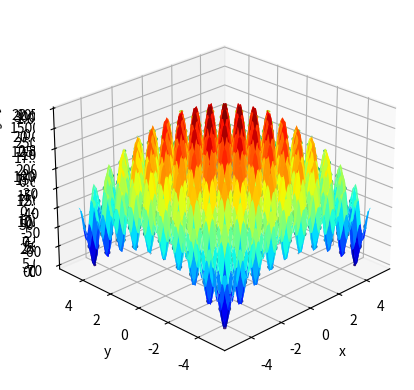

Reproduce this figure in Python.
import numpy as np
from numpy import arange
from numpy import exp
from numpy import sqrt
from numpy import cos
from numpy import e
from numpy import pi
from numpy import meshgrid
import matplotlib.pyplot as plt


def gold(x, y):
    a = 1 + (x + y + 1) ** 2 * (19 - 14 * x + 3 * x ** 2 - 14 * y + 6 * x * y + 3 * y ** 2)
    b = 30 + (2 * x - 3 * y) ** 2 * (18 - 32 * x + 12 * x ** 2 + 48 * y - 36 * x * y + 27 * y ** 2)
    return a * b


def suums(x, y):
    return x ** 2 + 2 * y ** 2


def dejong(x, y):
    return 100 * (x ** 2 - y ** 2) ** 2 + (1 - x ** 2) ** 2


def ackley(x, y):
    return -20.0 * exp(-0.2 * sqrt(0.5 * (x ** 2 + y ** 2))) - exp(0.5 * (cos(2 *
                                                                              pi * x) + cos(2 * pi * y))) + e + 20


@np.vectorize
def bump(x, y):
    if x * y < 0.75:
        return float("NaN")
    elif x + y > 14:
        return float("NaN")
    temp0 = cos(x) ** 4 + cos(y) ** 4
    temp1 = 2 * cos(x) ** 2 * cos(y) ** 2
    temp2 = sqrt(x ** 2 + 2 * y ** 2)
    return -abs((temp0 - temp1) / temp2)


def rastrigin(x, y):
    z = x ** 2 + y ** 2 - 10 * cos(2 * pi * x) - 10 * cos(2 * pi * y) + 10
    return -z


def printgraph(r_min, r_max, density, f):
    x = np.linspace(r_min, r_max, density)
    y = np.linspace(r_min, r_max, density)

    X, Y = np.meshgrid(x, y)
    Z = f(X, Y)

    ax = plt.axes(projection='3d')
    ax.plot_surface(X, Y, Z, cmap='jet', shade='false')
    ax.set_xlabel('x')
    ax.set_ylabel('y')
    ax.set_zlabel('z')
    ax.view_init(25, 225)
    plt.show()

    plt.contour(X, Y, Z)
    plt.show()
    # plt.scatter(X, Y, Z)
    # plt.show()


if __name__ == '__main__':
    printgraph(-2, 2, 100, gold)
    printgraph(-10, 10, 100, suums)
    printgraph(-2, 2, 100, dejong)
    printgraph(-32.768, 32.768, 32, ackley)
    printgraph(-5, 5, 100, rastrigin)
